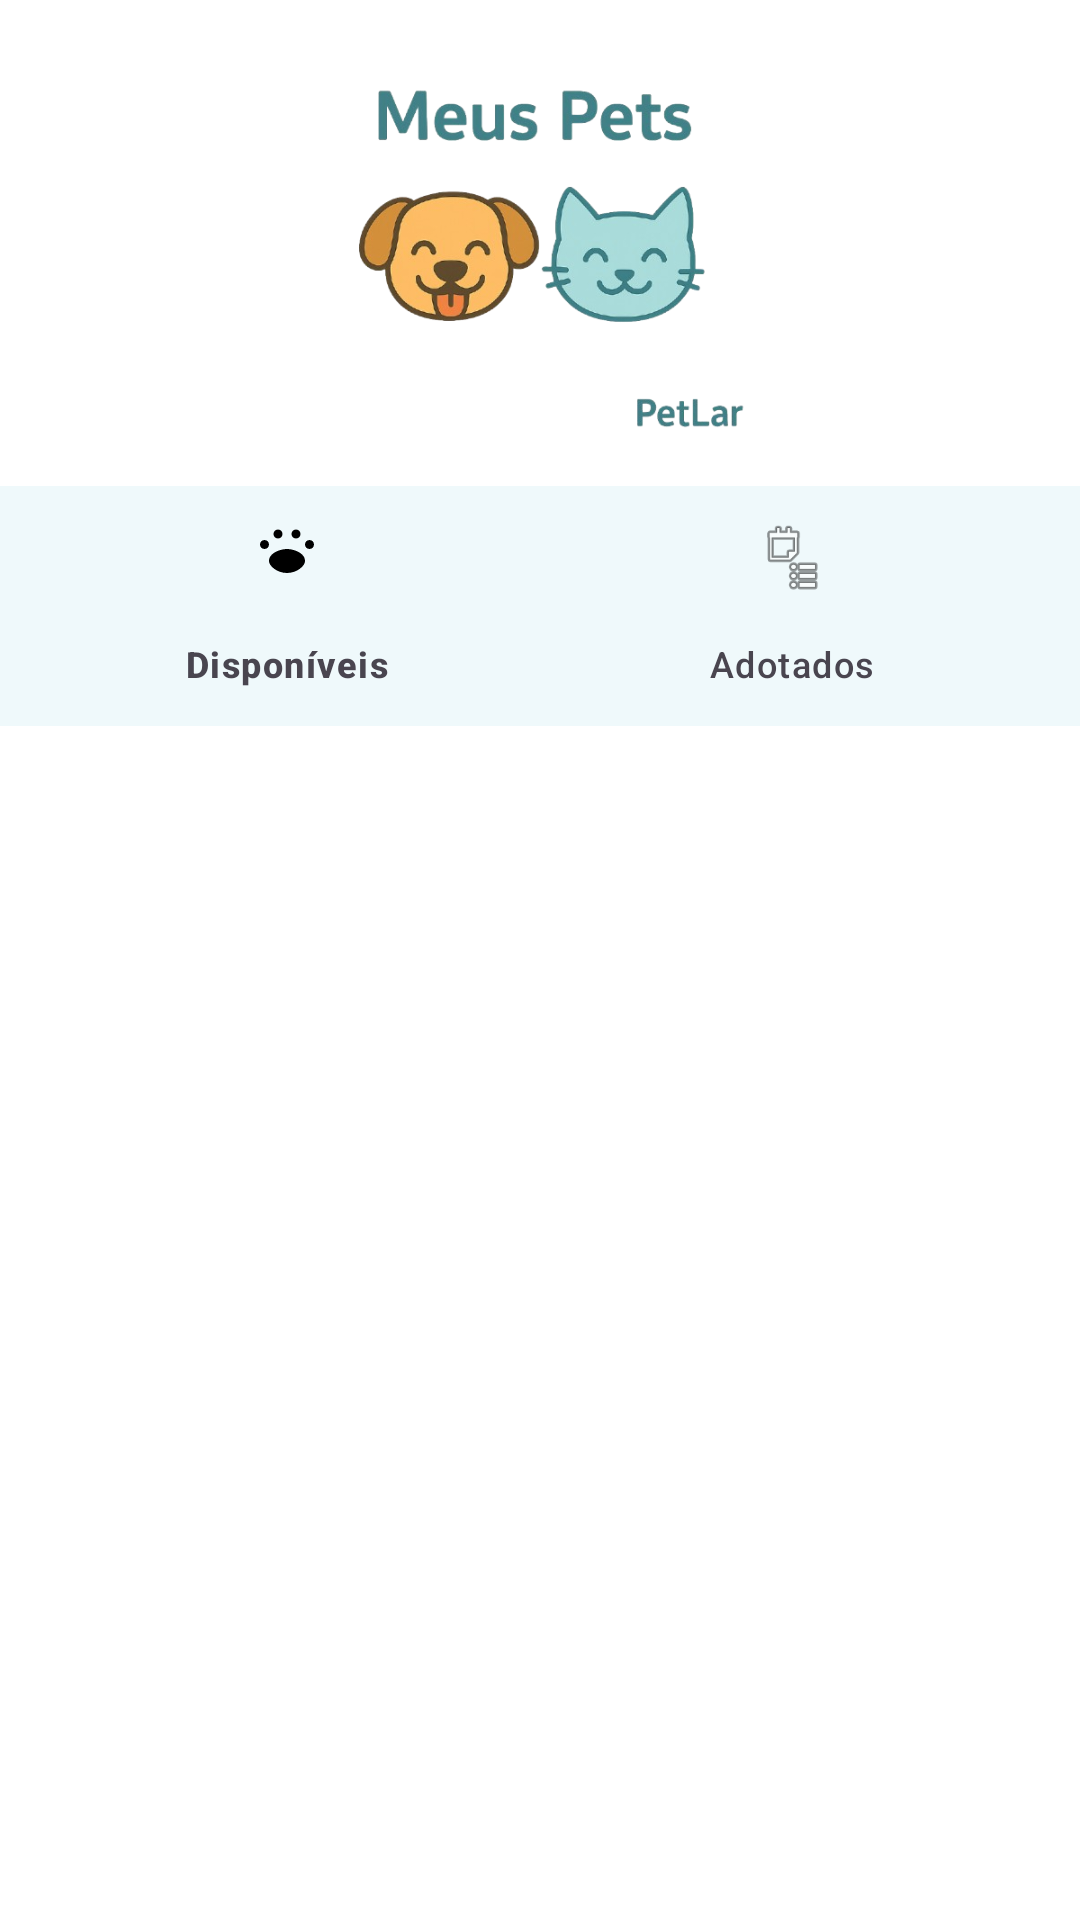

Layout XML and referenced resources for this Android screen:
<!-- AndroidManifest.xml: application theme Theme.PetLar -->
<!-- res/layout/fragment_meus_pets.xml -->
<?xml version="1.0" encoding="utf-8"?>
<LinearLayout xmlns:android="http://schemas.android.com/apk/res/android"
    xmlns:app="http://schemas.android.com/apk/res-auto"
    android:orientation="vertical"
    android:layout_width="match_parent"
    android:layout_height="match_parent"
    android:background="@android:color/white">

    
    <ImageView
        android:id="@+id/imgTituloMeusPets"
        android:layout_width="match_parent"
        android:layout_height="150dp"
        android:src="@drawable/titulo_meus_pets"
        android:scaleType="fitCenter"
        android:contentDescription="Título Meus Pets"
        android:layout_marginTop="8dp"
        android:layout_marginBottom="4dp" />

    
    <com.google.android.material.bottomnavigation.BottomNavigationView
        android:id="@+id/nav_meus_pets"
        android:layout_width="match_parent"
        android:layout_height="wrap_content"
        android:background="?android:attr/windowBackground"
        app:menu="@menu/menu_meus_pets"
        app:itemIconTint="@color/selector_nav"
        app:itemTextColor="@color/selector_nav" />

    
    <FrameLayout
        android:id="@+id/meusPetsFragmentContainer"
        android:layout_width="match_parent"
        android:layout_height="0dp"
        android:layout_weight="1"
        android:padding="8dp" />
</LinearLayout>
<!-- resources referenced by this layout -->
<resources>
  <!-- drawable titulo_meus_pets: png bitmap (drawable, 131761 bytes) -->
  <style name="Theme.PetLar" parent="Base.Theme.PetLar" />
  <style name="Base.Theme.PetLar" parent="Theme.Material3.DayNight.NoActionBar">
  
          
          <item name="colorPrimary">@color/button_primary</item>
          <item name="colorPrimaryContainer">@color/button_primary_pressed</item>
          <item name="colorOnPrimary">@android:color/white</item>
  
          <item name="colorSecondary">@color/button_secondary</item>
          <item name="colorSecondaryContainer">@color/button_secondary_pressed</item>
          <item name="colorOnSecondary">@android:color/white</item>
  
          
          <item name="android:colorBackground">@color/background_light</item> 
          <item name="colorSurface">@color/background_light</item>
          <item name="colorOnSurface">@color/text_primary</item>
  
          
          <item name="android:statusBarColor" tools:targetApi="l">@color/button_primary</item>
          <item name="android:navigationBarColor">@color/nav_active</item>
  
          
          <item name="android:windowSplashScreenAnimatedIcon">@null</item>
          <item name="android:windowSplashScreenBackground">@android:color/transparent</item>
      </style>
  <color name="button_primary">#47C2D7</color>
  <color name="button_primary_pressed">#3FBCCC</color>
  <color name="button_secondary">#FFA354</color>
  <color name="button_secondary_pressed">#E28B3A</color>
  <color name="background_light">#FFFFFF</color>
  <color name="text_primary">#212121</color>
  <color name="nav_active">#FFD399</color>
</resources>
